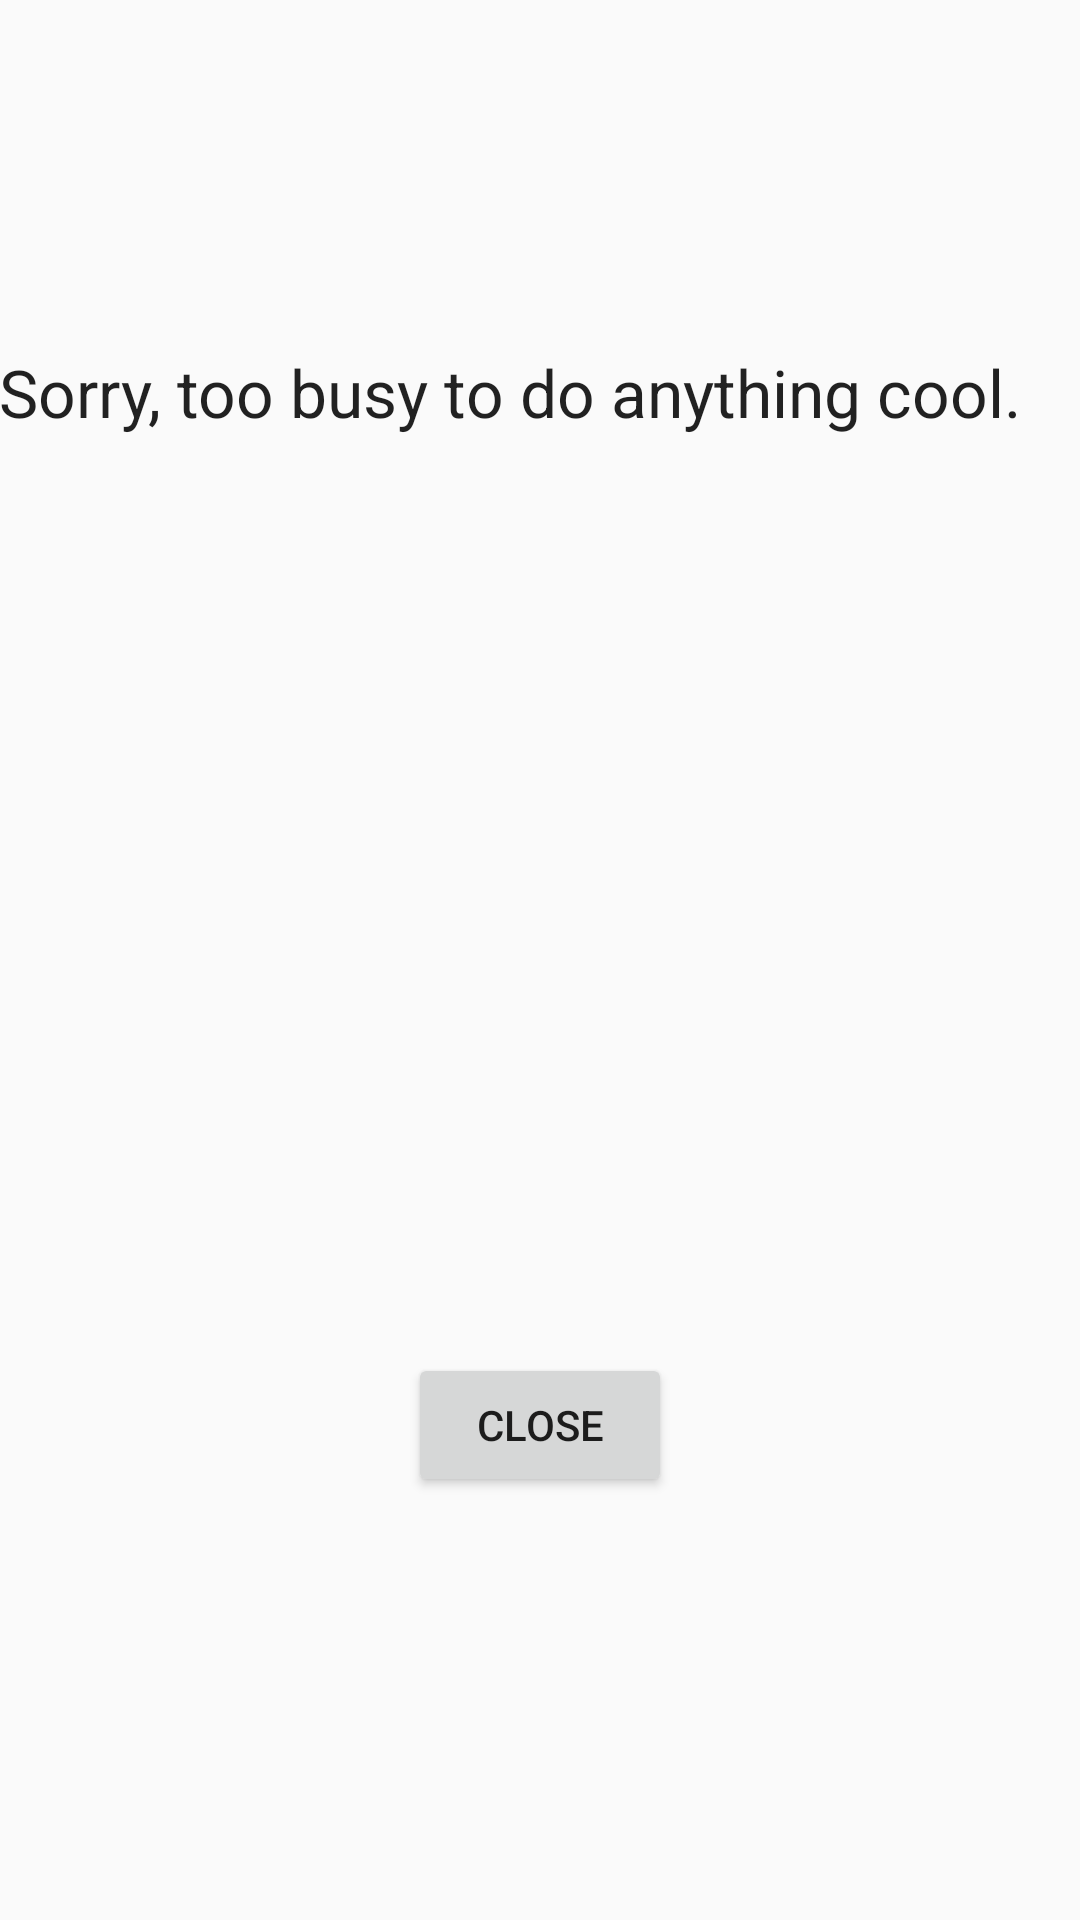

The Android layout XML behind this screen, and the referenced resources:
<!-- AndroidManifest.xml: application theme AppTheme -->
<!-- res/layout/content_main2.xml -->
<?xml version="1.0" encoding="utf-8"?>
<RelativeLayout xmlns:android="http://schemas.android.com/apk/res/android"
    xmlns:tools="http://schemas.android.com/tools"
    xmlns:app="http://schemas.android.com/apk/res-auto" android:layout_width="match_parent"
    android:layout_height="match_parent" android:paddingLeft="@dimen/activity_horizontal_margin"
    android:paddingRight="@dimen/activity_horizontal_margin"
    android:paddingTop="@dimen/activity_vertical_margin"
    android:paddingBottom="@dimen/activity_vertical_margin"
    app:layout_behavior="@string/appbar_scrolling_view_behavior"
    tools:showIn="@layout/activity_main2" tools:context="net.aucutt.hammertime.Main2Activity">

    <TextView
        android:layout_width="wrap_content"
        android:layout_height="wrap_content"
        android:textAppearance="?android:attr/textAppearanceLarge"
        android:text="Sorry, too busy to do anything cool. "
        android:id="@+id/textView"
        android:layout_alignParentTop="true"
        android:layout_alignParentStart="true"
        android:layout_marginTop="116dp"
        android:layout_alignParentEnd="true" />

    <Button
        android:layout_width="wrap_content"
        android:layout_height="wrap_content"
        android:text="Close"
        android:id="@+id/button2"
        android:layout_marginBottom="141dp"
        android:onClick="onClose"
        android:layout_alignParentBottom="true"
        android:layout_centerHorizontal="true" />
</RelativeLayout>
<!-- res/layout/activity_main2.xml (included above) -->
<?xml version="1.0" encoding="utf-8"?>
<android.support.design.widget.CoordinatorLayout
    xmlns:android="http://schemas.android.com/apk/res/android"
    xmlns:app="http://schemas.android.com/apk/res-auto"
    xmlns:tools="http://schemas.android.com/tools" android:layout_width="match_parent"
    android:layout_height="match_parent" android:fitsSystemWindows="true"
    tools:context="net.aucutt.hammertime.Main2Activity">

    <android.support.design.widget.AppBarLayout android:layout_height="wrap_content"
        android:layout_width="match_parent" android:theme="@style/AppTheme.AppBarOverlay">

        <android.support.v7.widget.Toolbar android:id="@+id/toolbar"
            android:layout_width="match_parent" android:layout_height="?attr/actionBarSize"
            android:background="?attr/colorPrimary" app:popupTheme="@style/AppTheme.PopupOverlay" />

    </android.support.design.widget.AppBarLayout>

    <include layout="@layout/content_main2" />

    <android.support.design.widget.FloatingActionButton android:id="@+id/fab"
        android:layout_width="wrap_content" android:layout_height="wrap_content"
        android:layout_gravity="bottom|end" android:layout_margin="@dimen/fab_margin"
        android:src="@android:drawable/ic_dialog_email" />

</android.support.design.widget.CoordinatorLayout>
<!-- resources referenced by this layout -->
<resources>
  <style name="AppTheme" parent="Theme.AppCompat.Light.DarkActionBar">
          
          <item name="colorPrimary">@color/colorPrimary</item>
          <item name="colorPrimaryDark">@color/colorPrimaryDark</item>
          <item name="colorAccent">@color/colorAccent</item>
      </style>
  <color name="colorPrimary">#3F51B5</color>
  <color name="colorPrimaryDark">#303F9F</color>
  <color name="colorAccent">#FF4081</color>
</resources>
